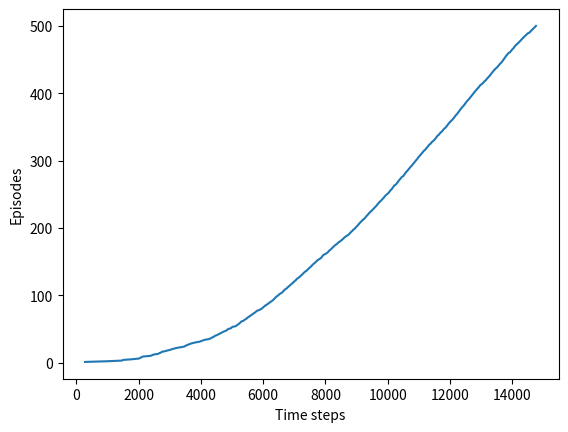

Recreate this plot in Python.
import numpy as np
import matplotlib
matplotlib.use('Agg')
import matplotlib.pyplot as plt

WORLD_HEIGHT = 7  # 世界高度

WORLD_WIDTH = 10  # 世界宽度

# 每一列风的强度 风是从下往上吹的
WIND = [0, 0, 0, 1, 1, 1, 2, 2, 1, 0]

# 个体动作编号
ACTION_UP = 0
ACTION_DOWN = 1
ACTION_LEFT = 2
ACTION_RIGHT = 3

# epsilon的大小（探索概率）
EPSILON = 0.1

# SARSA算法的初始步长
ALPHA = 0.5

# 每步的reward（只要不是到终点都是-1）
REWARD = -1.0

# 起始位置和终点位置
START = [3, 0]
GOAL = [3, 7]
# 操作列表
ACTIONS = [ACTION_UP, ACTION_DOWN, ACTION_LEFT, ACTION_RIGHT]


# 根据state（当前位置）以及action（当前行动）来判断行动后位置
def step(state, action):
    i, j = state
    if action == ACTION_UP:
        return [max(i - 1 - WIND[j], 0), j]  # -1代表向上一一格 -WIND[j]代表风向上吹的格数 max保证个体不会移动到世界外部
    elif action == ACTION_DOWN:
        return [max(min(i + 1 - WIND[j], WORLD_HEIGHT - 1), 0), j]  # 内层min保证向下时不会突破底部 max保证被风吹的时候不会突破顶部
    elif action == ACTION_LEFT:
        return [max(i - WIND[j], 0), max(j - 1, 0)]  # 左右移动时被风吹的还是原来的格子的风
    elif action == ACTION_RIGHT:
        return [max(i - WIND[j], 0), min(j + 1, WORLD_WIDTH - 1)]
    else:
        assert False


# 玩一把
def episode(q_value):
    # 记录整个流程到底花了多少步
    time = 0

    # 1.初始化S为当前序列的第一个状态，设置A为ε-贪婪法在当前状态选择的动作
    # 初始化位置
    state = START

    # 使用ε-贪婪法选择一个动作
    if np.random.binomial(1, EPSILON) == 1:
        action = np.random.choice(ACTIONS)
    else:
        values_ = q_value[state[0], state[1], :]  # 根据当前的state取出各个动作对应的value
        action = np.random.choice([action_ for action_, value_ in enumerate(values_) if value_ == np.max(values_)])  # 根据各个动作的value选择value最高的动作

    # 循环至抵达终点
    while state != GOAL:
        # 2.在状态S执行当前动作A，得到新状态S'以及奖励R
        next_state = step(state, action)  # 使用step走一步 并获得后面的位置
        # 3.用ε-贪婪法在状态S'选择新的动作A'
        # 这部分和上面的一样
        if np.random.binomial(1, EPSILON) == 1:
            next_action = np.random.choice(ACTIONS)
        else:
            values_ = q_value[next_state[0], next_state[1], :]
            next_action = np.random.choice([action_ for action_, value_ in enumerate(values_) if value_ == np.max(values_)])

        # 4.更新价值函数Q(S,A）
        q_value[state[0], state[1], action] += \
            ALPHA * (REWARD + q_value[next_state[0], next_state[1], next_action] -
                     q_value[state[0], state[1], action])
        # 5.S=S', A=A'
        state = next_state
        action = next_action
        time += 1
    return time


def sarsa():
    # q_value用来存储每个状态对应四个动作的value
    q_value = np.zeros((WORLD_HEIGHT, WORLD_WIDTH, 4))
    # 最大把数
    episode_limit = 500

    # 统计每把走了多少步的数组
    steps = []
    ep = 0
    while ep < episode_limit:
        steps.append(episode(q_value))
        # time = episode(q_value)
        # episodes.extend([ep] * time)
        ep += 1

    steps = np.add.accumulate(steps)  # 统计每个循环结束后一共走了的总步数

    plt.plot(steps, np.arange(1, len(steps) + 1))  # 画步数随episode分布图
    plt.xlabel('Time steps')
    plt.ylabel('Episodes')

    plt.savefig('./sarsa.png')
    plt.close()

    # 显示每个位置对应的最佳动作矩阵
    optimal_policy = []
    for i in range(0, WORLD_HEIGHT):
        optimal_policy.append([])
        for j in range(0, WORLD_WIDTH):
            if [i, j] == GOAL:
                optimal_policy[-1].append('G')
                continue
            bestAction = np.argmax(q_value[i, j, :])
            if bestAction == ACTION_UP:
                optimal_policy[-1].append('U')
            elif bestAction == ACTION_DOWN:
                optimal_policy[-1].append('D')
            elif bestAction == ACTION_LEFT:
                optimal_policy[-1].append('L')
            elif bestAction == ACTION_RIGHT:
                optimal_policy[-1].append('R')
    print('Optimal policy is:')
    for row in optimal_policy:
        print(row)
    print('Wind strength for each column:\n{}'.format([str(w) for w in WIND]))

if __name__ == '__main__':
    sarsa()
